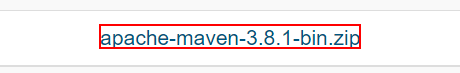
Task: Download and Install Relevant Technologies Based on User Input and place those technologies in the same folder as Internal Hire AutoDownload Bot
Workflow: InstallMaven

Step 1: click on the link 'apache-maven-3.8.1-bin.zip'
